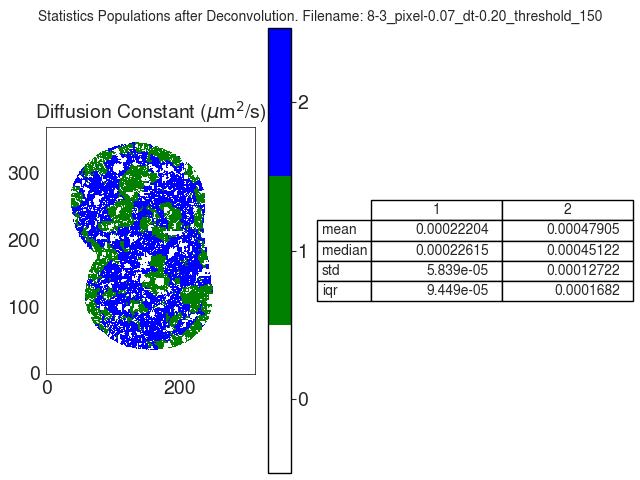

Data behind this chart, as committed beside it:
D
, 1, 2
mean, 0.000222, 0.0004791
median, 0.0002262, 0.0004512
std, 5.838957040421103e-05, 0.0001272
iqr, 9.44945526090835e-05, 0.0001682
